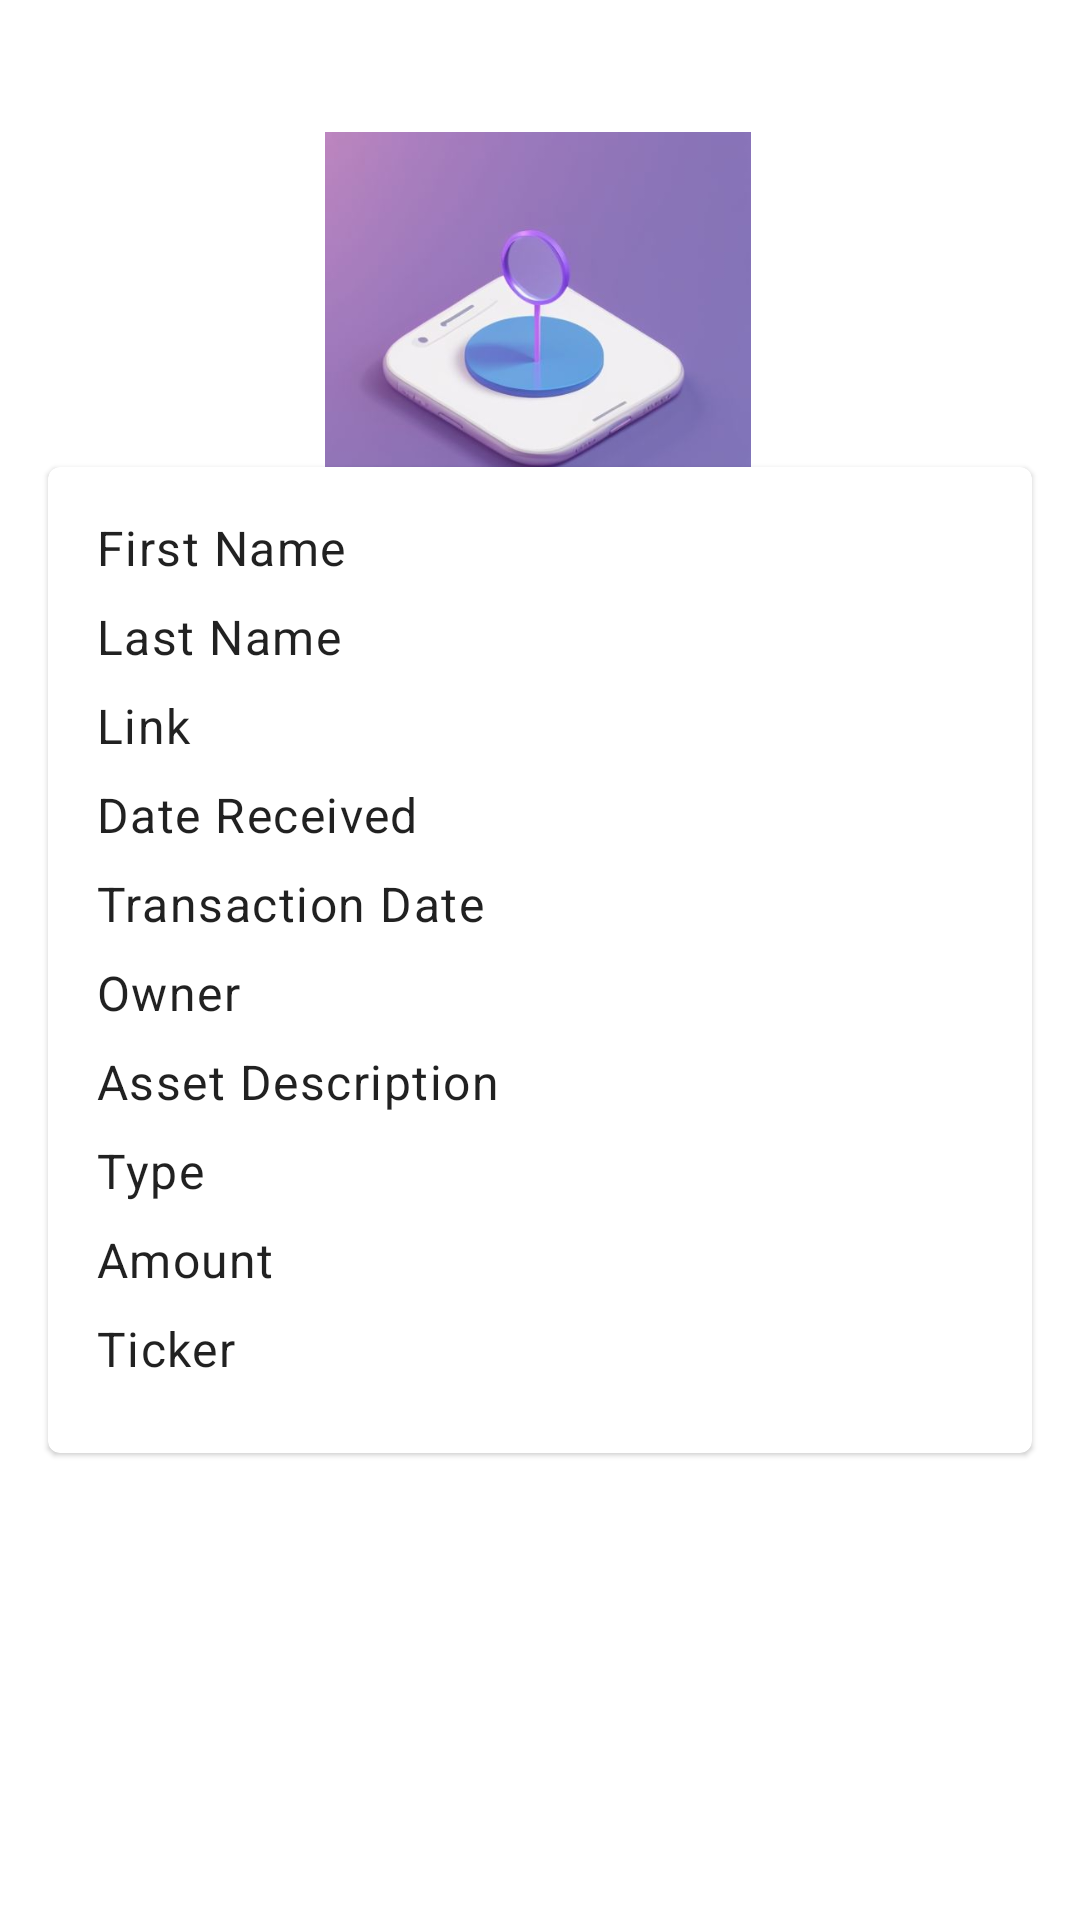

Produce the Android XML layout that renders to this screen, including the resource entries it uses.
<!-- AndroidManifest.xml: application theme Theme.Stalk -->
<!-- res/layout/fragment_transaction_details.xml -->
<?xml version="1.0" encoding="utf-8"?>
<androidx.constraintlayout.widget.ConstraintLayout xmlns:android="http://schemas.android.com/apk/res/android"
    xmlns:app="http://schemas.android.com/apk/res-auto"
    xmlns:tools="http://schemas.android.com/tools"
    android:layout_width="match_parent"
    android:layout_height="match_parent"
    tools:context=".ui.details.TransactionDetailsFragment">
    <ImageView
        android:id="@+id/iconImageView"
        android:layout_width="162dp"
        android:layout_height="142dp"
        android:layout_marginTop="44dp"
        android:contentDescription="@string/icon_description"
        android:src="@drawable/ic_icon"
        app:layout_constraintEnd_toEndOf="parent"
        app:layout_constraintHorizontal_bias="0.497"
        app:layout_constraintStart_toStartOf="parent"
        app:layout_constraintTop_toTopOf="parent"
        app:layout_constraintVertical_bias="0.0" />

    <com.google.android.material.card.MaterialCardView
        android:id="@+id/cardView"
        android:layout_width="0dp"
        android:layout_height="wrap_content"
        android:layout_margin="16dp"
        app:layout_constraintTop_toTopOf="parent"
        app:layout_constraintBottom_toBottomOf="parent"
        app:layout_constraintStart_toStartOf="parent"
        app:layout_constraintEnd_toEndOf="parent">

        <LinearLayout
            android:layout_width="match_parent"
            android:layout_height="wrap_content"
            android:orientation="vertical"
            android:padding="16dp">

            <TextView
                android:id="@+id/textFirstName"
                style="@style/TextAppearance.Material3.BodyLarge"
                android:layout_width="wrap_content"
                android:layout_height="wrap_content"
                android:layout_marginBottom="8dp"
                android:text="First Name" />

            <TextView
                android:id="@+id/textLastName"
                style="@style/TextAppearance.Material3.BodyLarge"
                android:layout_width="wrap_content"
                android:layout_height="wrap_content"
                android:layout_marginBottom="8dp"
                android:text="Last Name" />

            <TextView
                android:id="@+id/textLink"
                style="@style/TextAppearance.Material3.BodyLarge"
                android:layout_width="wrap_content"
                android:layout_height="wrap_content"
                android:layout_marginBottom="8dp"
                android:text="Link" />

            <TextView
                android:id="@+id/textDateReceived"
                style="@style/TextAppearance.Material3.BodyLarge"
                android:layout_width="wrap_content"
                android:layout_height="wrap_content"
                android:layout_marginBottom="8dp"
                android:text="Date Received" />

            <TextView
                android:id="@+id/textTransactionDate"
                style="@style/TextAppearance.Material3.BodyLarge"
                android:layout_width="wrap_content"
                android:layout_height="wrap_content"
                android:layout_marginBottom="8dp"
                android:text="Transaction Date" />

            <TextView
                android:id="@+id/textOwner"
                style="@style/TextAppearance.Material3.BodyLarge"
                android:layout_width="wrap_content"
                android:layout_height="wrap_content"
                android:layout_marginBottom="8dp"
                android:text="Owner" />

            <TextView
                android:id="@+id/textAssetDescription"
                style="@style/TextAppearance.Material3.BodyLarge"
                android:layout_width="wrap_content"
                android:layout_height="wrap_content"
                android:layout_marginBottom="8dp"
                android:text="Asset Description" />

            <TextView
                android:id="@+id/textType"
                style="@style/TextAppearance.Material3.BodyLarge"
                android:layout_width="wrap_content"
                android:layout_height="wrap_content"
                android:layout_marginBottom="8dp"
                android:text="Type" />

            <TextView
                android:id="@+id/textAmount"
                style="@style/TextAppearance.Material3.BodyLarge"
                android:layout_width="wrap_content"
                android:layout_height="wrap_content"
                android:layout_marginBottom="8dp"
                android:text="Amount" />

            <TextView
                android:id="@+id/textSymbol"
                style="@style/TextAppearance.Material3.BodyLarge"
                android:layout_width="wrap_content"
                android:layout_height="wrap_content"
                android:layout_marginBottom="8dp"
                android:text="Ticker" />

        </LinearLayout>
    </com.google.android.material.card.MaterialCardView>

</androidx.constraintlayout.widget.ConstraintLayout>
<!-- resources referenced by this layout -->
<resources>
  <!-- drawable ic_icon: jpeg bitmap (drawable, 12659 bytes) -->
  <style name="Theme.Stalk" parent="Theme.MaterialComponents.DayNight.DarkActionBar">
          
          <item name="colorPrimary">@color/purple_500</item>
          <item name="colorPrimaryVariant">@color/purple_700</item>
          <item name="colorOnPrimary">@color/white</item>
          
          <item name="colorSecondary">@color/teal_200</item>
          <item name="colorSecondaryVariant">@color/teal_700</item>
          <item name="colorOnSecondary">@color/black</item>
          
          <item name="android:statusBarColor">?attr/colorPrimaryVariant</item>
          
      </style>
  <color name="purple_500">#FF6200EE</color>
  <color name="purple_700">#FF3700B3</color>
  <color name="white">#FFFFFFFF</color>
  <color name="teal_200">#FF03DAC5</color>
  <color name="teal_700">#FF018786</color>
  <color name="black">#FF000000</color>
</resources>
